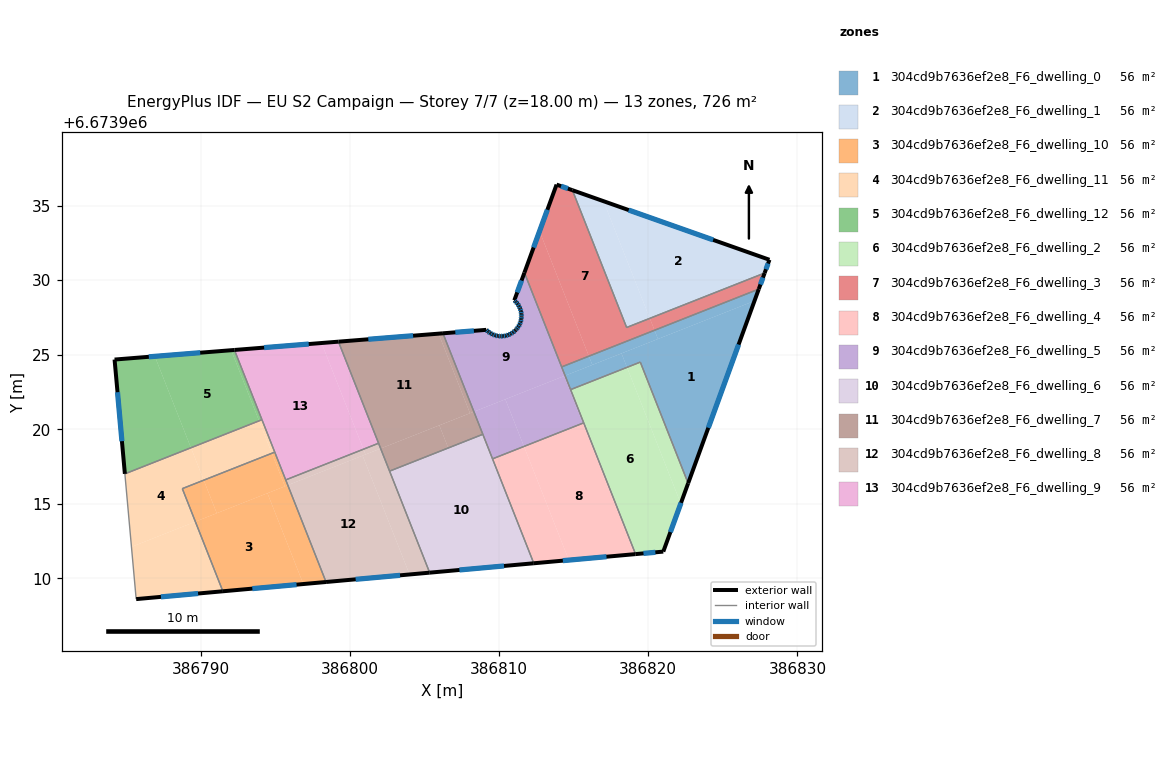
=== STOREY PLAN SPEC (per zone: floor XY polygon, exterior-wall plan segments, windows/doors) ===
zone 1: 304cd9b7636ef2e8_F6_dwelling_0  (55.9 m²)
  floor: (386827.12, 6673928.61) (386822.68, 6673916.38) (386819.47, 6673924.50) (386818.58, 6673924.15) (386818.21, 6673925.09)
  floor: (386818.21, 6673925.09) (386818.58, 6673924.15) (386814.79, 6673922.66) (386814.43, 6673923.59)
  floor: (386820.42, 6673926.64) (386820.65, 6673926.05) (386816.25, 6673924.32) (386816.02, 6673924.90)
  floor: (386827.41, 6673929.40) (386827.12, 6673928.61) (386820.65, 6673926.05) (386820.42, 6673926.64)
  floor: (386816.02, 6673924.90) (386816.25, 6673924.32) (386814.43, 6673923.59) (386814.19, 6673924.18)
  exterior wall: (386822.68, 6673916.38) – (386827.41, 6673929.40)  [13.9 m]
    window: (386824.03, 6673920.10) – (386826.06, 6673925.68)  [7.6 m²]
  interior walls: 4
zone 2: 304cd9b7636ef2e8_F6_dwelling_1  (55.8 m²)
  floor: (386828.13, 6673931.37) (386827.80, 6673930.48) (386820.11, 6673927.44) (386817.00, 6673935.29)
  floor: (386817.00, 6673935.29) (386820.11, 6673927.44) (386818.55, 6673926.83) (386814.92, 6673936.03)
  exterior wall: (386827.80, 6673930.48) – (386828.13, 6673931.37)  [0.9 m]
    window: (386827.90, 6673930.73) – (386828.03, 6673931.11)  [0.5 m²]
  exterior wall: (386828.13, 6673931.37) – (386814.92, 6673936.03)  [14.0 m]
    window: (386824.35, 6673932.70) – (386818.69, 6673934.70)  [7.7 m²]
  interior walls: 2
zone 3: 304cd9b7636ef2e8_F6_dwelling_10  (55.8 m²)
  floor: (386794.47, 6673915.71) (386796.87, 6673909.62) (386791.48, 6673909.14) (386789.64, 6673913.81)
  floor: (386794.76, 6673918.39) (386795.64, 6673916.18) (386791.07, 6673914.37) (386790.20, 6673916.59)
  floor: (386795.83, 6673916.25) (386798.40, 6673909.76) (386796.87, 6673909.62) (386794.47, 6673915.71)
  floor: (386790.20, 6673916.59) (386791.07, 6673914.37) (386789.64, 6673913.81) (386788.76, 6673916.02)
  floor: (386794.96, 6673918.47) (386795.83, 6673916.25) (386795.64, 6673916.18) (386794.76, 6673918.39)
  exterior wall: (386791.48, 6673909.14) – (386798.40, 6673909.76)  [6.9 m]
    window: (386793.46, 6673909.32) – (386796.42, 6673909.58)  [3.8 m²]
  interior walls: 4
zone 4: 304cd9b7636ef2e8_F6_dwelling_11  (55.8 m²)
  floor: (386789.34, 6673918.76) (386790.20, 6673916.59) (386788.76, 6673916.02) (386789.64, 6673913.81) (386785.35, 6673912.11) (386784.91, 6673917.01)
  floor: (386789.64, 6673913.81) (386791.48, 6673909.14) (386785.67, 6673908.61) (386785.35, 6673912.11)
  floor: (386794.10, 6673920.64) (386794.96, 6673918.47) (386794.76, 6673918.39) (386793.91, 6673920.57)
  floor: (386793.91, 6673920.57) (386794.76, 6673918.39) (386790.20, 6673916.59) (386789.34, 6673918.76)
  exterior wall: (386785.67, 6673908.61) – (386791.48, 6673909.14)  [5.8 m]
    window: (386787.33, 6673908.76) – (386789.82, 6673908.99)  [3.2 m²]
  interior walls: 5
zone 5: 304cd9b7636ef2e8_F6_dwelling_12  (55.9 m²)
  floor: (386792.04, 6673925.30) (386793.91, 6673920.57) (386789.34, 6673918.76) (386786.92, 6673924.89)
  floor: (386786.92, 6673924.89) (386789.34, 6673918.76) (386784.91, 6673917.01) (386784.22, 6673924.68)
  floor: (386792.25, 6673925.32) (386794.10, 6673920.64) (386793.91, 6673920.57) (386792.04, 6673925.30)
  exterior wall: (386784.22, 6673924.68) – (386784.91, 6673917.01)  [7.7 m]
    window: (386784.42, 6673922.49) – (386784.71, 6673919.20)  [4.2 m²]
  exterior wall: (386792.25, 6673925.32) – (386784.22, 6673924.68)  [8.1 m]
    window: (386789.96, 6673925.13) – (386786.51, 6673924.86)  [4.4 m²]
  interior walls: 2
zone 6: 304cd9b7636ef2e8_F6_dwelling_2  (55.8 m²)
  floor: (386818.58, 6673924.15) (386822.18, 6673915.02) (386821.01, 6673911.80) (386819.15, 6673911.63) (386814.79, 6673922.66)
  floor: (386819.47, 6673924.50) (386822.68, 6673916.38) (386822.18, 6673915.02) (386818.58, 6673924.15)
  exterior wall: (386819.15, 6673911.63) – (386821.01, 6673911.80)  [1.9 m]
    window: (386819.68, 6673911.68) – (386820.48, 6673911.75)  [1.0 m²]
  exterior wall: (386821.01, 6673911.80) – (386822.68, 6673916.38)  [4.9 m]
    window: (386821.49, 6673913.11) – (386822.20, 6673915.07)  [2.7 m²]
  interior walls: 4
zone 7: 304cd9b7636ef2e8_F6_dwelling_3  (55.8 m²)
  floor: (386814.92, 6673936.03) (386818.55, 6673926.83) (386820.11, 6673927.44) (386820.42, 6673926.64) (386816.02, 6673924.90) (386812.71, 6673933.28) (386813.85, 6673936.41)
  floor: (386827.80, 6673930.48) (386827.41, 6673929.40) (386820.42, 6673926.64) (386820.11, 6673927.44)
  floor: (386812.71, 6673933.28) (386816.02, 6673924.90) (386814.19, 6673924.18) (386811.70, 6673930.50)
  exterior wall: (386813.85, 6673936.41) – (386811.70, 6673930.50)  [6.3 m]
    window: (386813.24, 6673934.72) – (386812.31, 6673932.19)  [3.5 m²]
  exterior wall: (386814.92, 6673936.03) – (386813.85, 6673936.41)  [1.1 m]
    window: (386814.61, 6673936.14) – (386814.16, 6673936.30)  [0.6 m²]
  exterior wall: (386827.41, 6673929.40) – (386827.80, 6673930.48)  [1.1 m]
    window: (386827.52, 6673929.71) – (386827.69, 6673930.17)  [0.6 m²]
  interior walls: 4
zone 8: 304cd9b7636ef2e8_F6_dwelling_4  (55.8 m²)
  floor: (386815.62, 6673920.41) (386819.08, 6673911.63) (386814.68, 6673911.23) (386811.67, 6673918.85)
  floor: (386815.67, 6673920.43) (386819.15, 6673911.63) (386819.08, 6673911.63) (386815.62, 6673920.41)
  floor: (386811.67, 6673918.85) (386814.68, 6673911.23) (386812.32, 6673911.02) (386809.56, 6673918.02)
  exterior wall: (386812.33, 6673911.02) – (386819.15, 6673911.63)  [6.9 m]
    window: (386814.28, 6673911.19) – (386817.20, 6673911.46)  [3.8 m²]
  interior walls: 3
zone 9: 304cd9b7636ef2e8_F6_dwelling_5  (55.8 m²)
  floor: (386811.70, 6673930.50) (386814.43, 6673923.59) (386808.31, 6673921.18) (386806.24, 6673926.43) (386809.14, 6673926.67) (386809.27, 6673926.54) (386809.41, 6673926.44) (386809.57, 6673926.36) (386809.74, 6673926.29) (386809.91, 6673926.25) (386810.09, 6673926.24) (386810.27, 6673926.24) (386810.45, 6673926.27) (386810.62, 6673926.33) (386810.78, 6673926.40) (386810.93, 6673926.50) (386811.07, 6673926.61) (386811.12, 6673926.66) (386811.20, 6673926.74) (386811.30, 6673926.88) (386811.38, 6673927.04) (386811.45, 6673927.21) (386811.49, 6673927.39) (386811.50, 6673927.56) (386811.50, 6673927.74) (386811.47, 6673927.92) (386811.41, 6673928.09) (386811.34, 6673928.25) (386811.25, 6673928.41) (386811.13, 6673928.54) (386811.02, 6673928.65)
  floor: (386814.37, 6673923.57) (386815.62, 6673920.41) (386811.67, 6673918.85) (386810.42, 6673922.01)
  floor: (386810.42, 6673922.01) (386811.67, 6673918.85) (386809.56, 6673918.02) (386808.31, 6673921.18)
  floor: (386814.43, 6673923.59) (386815.67, 6673920.43) (386815.62, 6673920.41) (386814.37, 6673923.57)
  exterior wall: (386810.78, 6673926.40) – (386810.62, 6673926.33)  [0.2 m]
    window: (386810.74, 6673926.38) – (386810.67, 6673926.35)  [0.1 m²]
  exterior wall: (386810.93, 6673926.50) – (386810.78, 6673926.40)  [0.2 m]
    window: (386810.89, 6673926.47) – (386810.83, 6673926.43)  [0.1 m²]
  exterior wall: (386811.07, 6673926.61) – (386810.93, 6673926.50)  [0.2 m]
    window: (386811.03, 6673926.58) – (386810.97, 6673926.53)  [0.1 m²]
  exterior wall: (386811.12, 6673926.66) – (386811.07, 6673926.61)  [0.1 m]
  exterior wall: (386811.20, 6673926.74) – (386811.12, 6673926.66)  [0.1 m]
    window: (386811.18, 6673926.72) – (386811.15, 6673926.68)  [0.1 m²]
  exterior wall: (386811.30, 6673926.88) – (386811.20, 6673926.74)  [0.2 m]
    window: (386811.27, 6673926.84) – (386811.22, 6673926.78)  [0.1 m²]
  exterior wall: (386811.38, 6673927.04) – (386811.30, 6673926.88)  [0.2 m]
    window: (386811.36, 6673927.00) – (386811.32, 6673926.93)  [0.1 m²]
  exterior wall: (386811.45, 6673927.21) – (386811.38, 6673927.04)  [0.2 m]
    window: (386811.43, 6673927.16) – (386811.40, 6673927.09)  [0.1 m²]
  exterior wall: (386811.49, 6673927.39) – (386811.45, 6673927.21)  [0.2 m]
    window: (386811.47, 6673927.34) – (386811.46, 6673927.26)  [0.1 m²]
  exterior wall: (386811.50, 6673927.56) – (386811.49, 6673927.39)  [0.2 m]
    window: (386811.50, 6673927.51) – (386811.49, 6673927.44)  [0.1 m²]
  exterior wall: (386811.50, 6673927.74) – (386811.50, 6673927.56)  [0.2 m]
    window: (386811.50, 6673927.69) – (386811.50, 6673927.62)  [0.1 m²]
  exterior wall: (386811.47, 6673927.92) – (386811.50, 6673927.74)  [0.2 m]
    window: (386811.48, 6673927.87) – (386811.49, 6673927.79)  [0.1 m²]
  exterior wall: (386811.41, 6673928.09) – (386811.47, 6673927.92)  [0.2 m]
    window: (386811.43, 6673928.04) – (386811.45, 6673927.97)  [0.1 m²]
  exterior wall: (386811.34, 6673928.25) – (386811.41, 6673928.09)  [0.2 m]
    window: (386811.36, 6673928.21) – (386811.39, 6673928.14)  [0.1 m²]
  exterior wall: (386811.25, 6673928.41) – (386811.34, 6673928.25)  [0.2 m]
    window: (386811.27, 6673928.36) – (386811.31, 6673928.30)  [0.1 m²]
  exterior wall: (386811.13, 6673928.54) – (386811.25, 6673928.41)  [0.2 m]
    window: (386811.16, 6673928.50) – (386811.21, 6673928.45)  [0.1 m²]
  exterior wall: (386811.02, 6673928.65) – (386811.13, 6673928.54)  [0.2 m]
    window: (386811.05, 6673928.62) – (386811.10, 6673928.57)  [0.1 m²]
  exterior wall: (386811.70, 6673930.50) – (386811.02, 6673928.65)  [2.0 m]
    window: (386811.50, 6673929.97) – (386811.22, 6673929.18)  [1.1 m²]
  exterior wall: (386809.14, 6673926.67) – (386806.24, 6673926.43)  [2.9 m]
    window: (386808.31, 6673926.60) – (386807.07, 6673926.50)  [1.6 m²]
  exterior wall: (386809.27, 6673926.54) – (386809.14, 6673926.67)  [0.2 m]
    window: (386809.23, 6673926.58) – (386809.18, 6673926.63)  [0.1 m²]
  exterior wall: (386809.41, 6673926.44) – (386809.27, 6673926.54)  [0.2 m]
    window: (386809.37, 6673926.47) – (386809.31, 6673926.52)  [0.1 m²]
  exterior wall: (386809.57, 6673926.36) – (386809.41, 6673926.44)  [0.2 m]
    window: (386809.53, 6673926.38) – (386809.46, 6673926.42)  [0.1 m²]
  exterior wall: (386809.74, 6673926.29) – (386809.57, 6673926.36)  [0.2 m]
    window: (386809.69, 6673926.31) – (386809.62, 6673926.34)  [0.1 m²]
  exterior wall: (386809.91, 6673926.25) – (386809.74, 6673926.29)  [0.2 m]
    window: (386809.87, 6673926.27) – (386809.79, 6673926.28)  [0.1 m²]
  exterior wall: (386809.95, 6673926.25) – (386809.91, 6673926.25)  [0.0 m]
  exterior wall: (386810.09, 6673926.24) – (386809.95, 6673926.25)  [0.1 m]
    window: (386810.05, 6673926.24) – (386809.99, 6673926.25)  [0.1 m²]
  exterior wall: (386810.27, 6673926.24) – (386810.09, 6673926.24)  [0.2 m]
    window: (386810.22, 6673926.24) – (386810.14, 6673926.24)  [0.1 m²]
  exterior wall: (386810.45, 6673926.27) – (386810.27, 6673926.24)  [0.2 m]
    window: (386810.40, 6673926.26) – (386810.32, 6673926.25)  [0.1 m²]
  exterior wall: (386810.62, 6673926.33) – (386810.45, 6673926.27)  [0.2 m]
    window: (386810.57, 6673926.31) – (386810.50, 6673926.29)  [0.1 m²]
  interior walls: 6
zone 10: 304cd9b7636ef2e8_F6_dwelling_6  (55.8 m²)
  floor: (386808.91, 6673919.66) (386812.33, 6673911.02) (386805.34, 6673910.39) (386802.66, 6673917.19)
  exterior wall: (386805.34, 6673910.39) – (386812.33, 6673911.02)  [7.0 m]
    window: (386807.34, 6673910.57) – (386810.33, 6673910.84)  [3.9 m²]
  interior walls: 4
zone 11: 304cd9b7636ef2e8_F6_dwelling_7  (55.8 m²)
  floor: (386805.94, 6673926.41) (386808.05, 6673921.08) (386808.31, 6673921.18) (386802.06, 6673918.71) (386799.23, 6673925.88)
  floor: (386806.24, 6673926.43) (386808.31, 6673921.18) (386808.05, 6673921.08) (386805.94, 6673926.41)
  floor: (386808.31, 6673921.18) (386808.91, 6673919.66) (386806.59, 6673918.75) (386805.99, 6673920.26)
  floor: (386805.99, 6673920.26) (386806.59, 6673918.75) (386802.66, 6673917.19) (386802.06, 6673918.71)
  exterior wall: (386806.24, 6673926.43) – (386799.23, 6673925.88)  [7.0 m]
    window: (386804.23, 6673926.27) – (386801.23, 6673926.03)  [3.9 m²]
  interior walls: 4
zone 12: 304cd9b7636ef2e8_F6_dwelling_8  (55.8 m²)
  floor: (386802.06, 6673918.71) (386805.34, 6673910.39) (386804.00, 6673910.27) (386800.85, 6673918.23)
  floor: (386800.85, 6673918.23) (386804.00, 6673910.27) (386798.40, 6673909.76) (386795.83, 6673916.25)
  floor: (386801.92, 6673919.06) (386802.06, 6673918.71) (386801.04, 6673918.31) (386800.90, 6673918.66)
  floor: (386800.90, 6673918.66) (386801.04, 6673918.31) (386795.83, 6673916.25) (386795.69, 6673916.61)
  exterior wall: (386798.40, 6673909.76) – (386805.34, 6673910.39)  [7.0 m]
    window: (386800.38, 6673909.94) – (386803.36, 6673910.21)  [3.8 m²]
  interior walls: 4
zone 13: 304cd9b7636ef2e8_F6_dwelling_9  (55.8 m²)
  floor: (386798.09, 6673925.78) (386800.90, 6673918.66) (386795.69, 6673916.61) (386792.25, 6673925.32)
  floor: (386799.23, 6673925.88) (386801.92, 6673919.06) (386800.90, 6673918.66) (386798.09, 6673925.78)
  exterior wall: (386799.23, 6673925.88) – (386792.25, 6673925.32)  [7.0 m]
    window: (386797.24, 6673925.72) – (386794.25, 6673925.48)  [3.9 m²]
  interior walls: 5

=== DERIVED (storey summary) ===
Building: EU S2 Campaign
Storey: 7 of 7  (floor level z = 18.00 m)
Storey gross floor area: 726.0 m²
Zones on this storey: 13
  - 304cd9b7636ef2e8_F6_dwelling_0: floor 55.9 m²; exterior wall 13.9 m (41.6 m²); 1 window(s) 7.6 m²; WWR 18.4%
  - 304cd9b7636ef2e8_F6_dwelling_1: floor 55.8 m²; exterior wall 15.0 m (44.9 m²); 2 window(s) 8.2 m²; WWR 18.4%
  - 304cd9b7636ef2e8_F6_dwelling_10: floor 55.8 m²; exterior wall 6.9 m (20.8 m²); 1 window(s) 3.8 m²; WWR 18.4%
  - 304cd9b7636ef2e8_F6_dwelling_11: floor 55.8 m²; exterior wall 5.8 m (17.5 m²); 1 window(s) 3.2 m²; WWR 18.4%
  - 304cd9b7636ef2e8_F6_dwelling_12: floor 55.9 m²; exterior wall 15.8 m (47.3 m²); 2 window(s) 8.7 m²; WWR 18.4%
  - 304cd9b7636ef2e8_F6_dwelling_2: floor 55.8 m²; exterior wall 6.7 m (20.2 m²); 2 window(s) 3.7 m²; WWR 18.4%
  - 304cd9b7636ef2e8_F6_dwelling_3: floor 55.8 m²; exterior wall 8.6 m (25.7 m²); 3 window(s) 4.7 m²; WWR 18.4%
  - 304cd9b7636ef2e8_F6_dwelling_4: floor 55.8 m²; exterior wall 6.9 m (20.6 m²); 1 window(s) 3.8 m²; WWR 18.4%
  - 304cd9b7636ef2e8_F6_dwelling_5: floor 55.8 m²; exterior wall 9.3 m (28.0 m²); 27 window(s) 5.1 m²; WWR 18.2%
  - 304cd9b7636ef2e8_F6_dwelling_6: floor 55.8 m²; exterior wall 7.0 m (21.0 m²); 1 window(s) 3.9 m²; WWR 18.4%
  - 304cd9b7636ef2e8_F6_dwelling_7: floor 55.8 m²; exterior wall 7.0 m (21.1 m²); 1 window(s) 3.9 m²; WWR 18.4%
  - 304cd9b7636ef2e8_F6_dwelling_8: floor 55.8 m²; exterior wall 7.0 m (20.9 m²); 1 window(s) 3.8 m²; WWR 18.4%
  - 304cd9b7636ef2e8_F6_dwelling_9: floor 55.8 m²; exterior wall 7.0 m (21.0 m²); 1 window(s) 3.9 m²; WWR 18.4%
Zone adjacency (shared interzone walls):
  - 304cd9b7636ef2e8_F6_dwelling_0 ↔ 304cd9b7636ef2e8_F6_dwelling_2
  - 304cd9b7636ef2e8_F6_dwelling_0 ↔ 304cd9b7636ef2e8_F6_dwelling_3
  - 304cd9b7636ef2e8_F6_dwelling_0 ↔ 304cd9b7636ef2e8_F6_dwelling_5
  - 304cd9b7636ef2e8_F6_dwelling_1 ↔ 304cd9b7636ef2e8_F6_dwelling_3
  - 304cd9b7636ef2e8_F6_dwelling_10 ↔ 304cd9b7636ef2e8_F6_dwelling_11
  - 304cd9b7636ef2e8_F6_dwelling_10 ↔ 304cd9b7636ef2e8_F6_dwelling_8
  - 304cd9b7636ef2e8_F6_dwelling_10 ↔ 304cd9b7636ef2e8_F6_dwelling_9
  - 304cd9b7636ef2e8_F6_dwelling_11 ↔ 304cd9b7636ef2e8_F6_dwelling_12
  - 304cd9b7636ef2e8_F6_dwelling_11 ↔ 304cd9b7636ef2e8_F6_dwelling_9
  - 304cd9b7636ef2e8_F6_dwelling_12 ↔ 304cd9b7636ef2e8_F6_dwelling_9
  - 304cd9b7636ef2e8_F6_dwelling_2 ↔ 304cd9b7636ef2e8_F6_dwelling_4
  - 304cd9b7636ef2e8_F6_dwelling_2 ↔ 304cd9b7636ef2e8_F6_dwelling_5
  - 304cd9b7636ef2e8_F6_dwelling_3 ↔ 304cd9b7636ef2e8_F6_dwelling_5
  - 304cd9b7636ef2e8_F6_dwelling_4 ↔ 304cd9b7636ef2e8_F6_dwelling_5
  - 304cd9b7636ef2e8_F6_dwelling_4 ↔ 304cd9b7636ef2e8_F6_dwelling_6
  - 304cd9b7636ef2e8_F6_dwelling_5 ↔ 304cd9b7636ef2e8_F6_dwelling_6
  - 304cd9b7636ef2e8_F6_dwelling_5 ↔ 304cd9b7636ef2e8_F6_dwelling_7
  - 304cd9b7636ef2e8_F6_dwelling_6 ↔ 304cd9b7636ef2e8_F6_dwelling_7
  - 304cd9b7636ef2e8_F6_dwelling_6 ↔ 304cd9b7636ef2e8_F6_dwelling_8
  - 304cd9b7636ef2e8_F6_dwelling_7 ↔ 304cd9b7636ef2e8_F6_dwelling_8
  - 304cd9b7636ef2e8_F6_dwelling_7 ↔ 304cd9b7636ef2e8_F6_dwelling_9
  - 304cd9b7636ef2e8_F6_dwelling_8 ↔ 304cd9b7636ef2e8_F6_dwelling_9